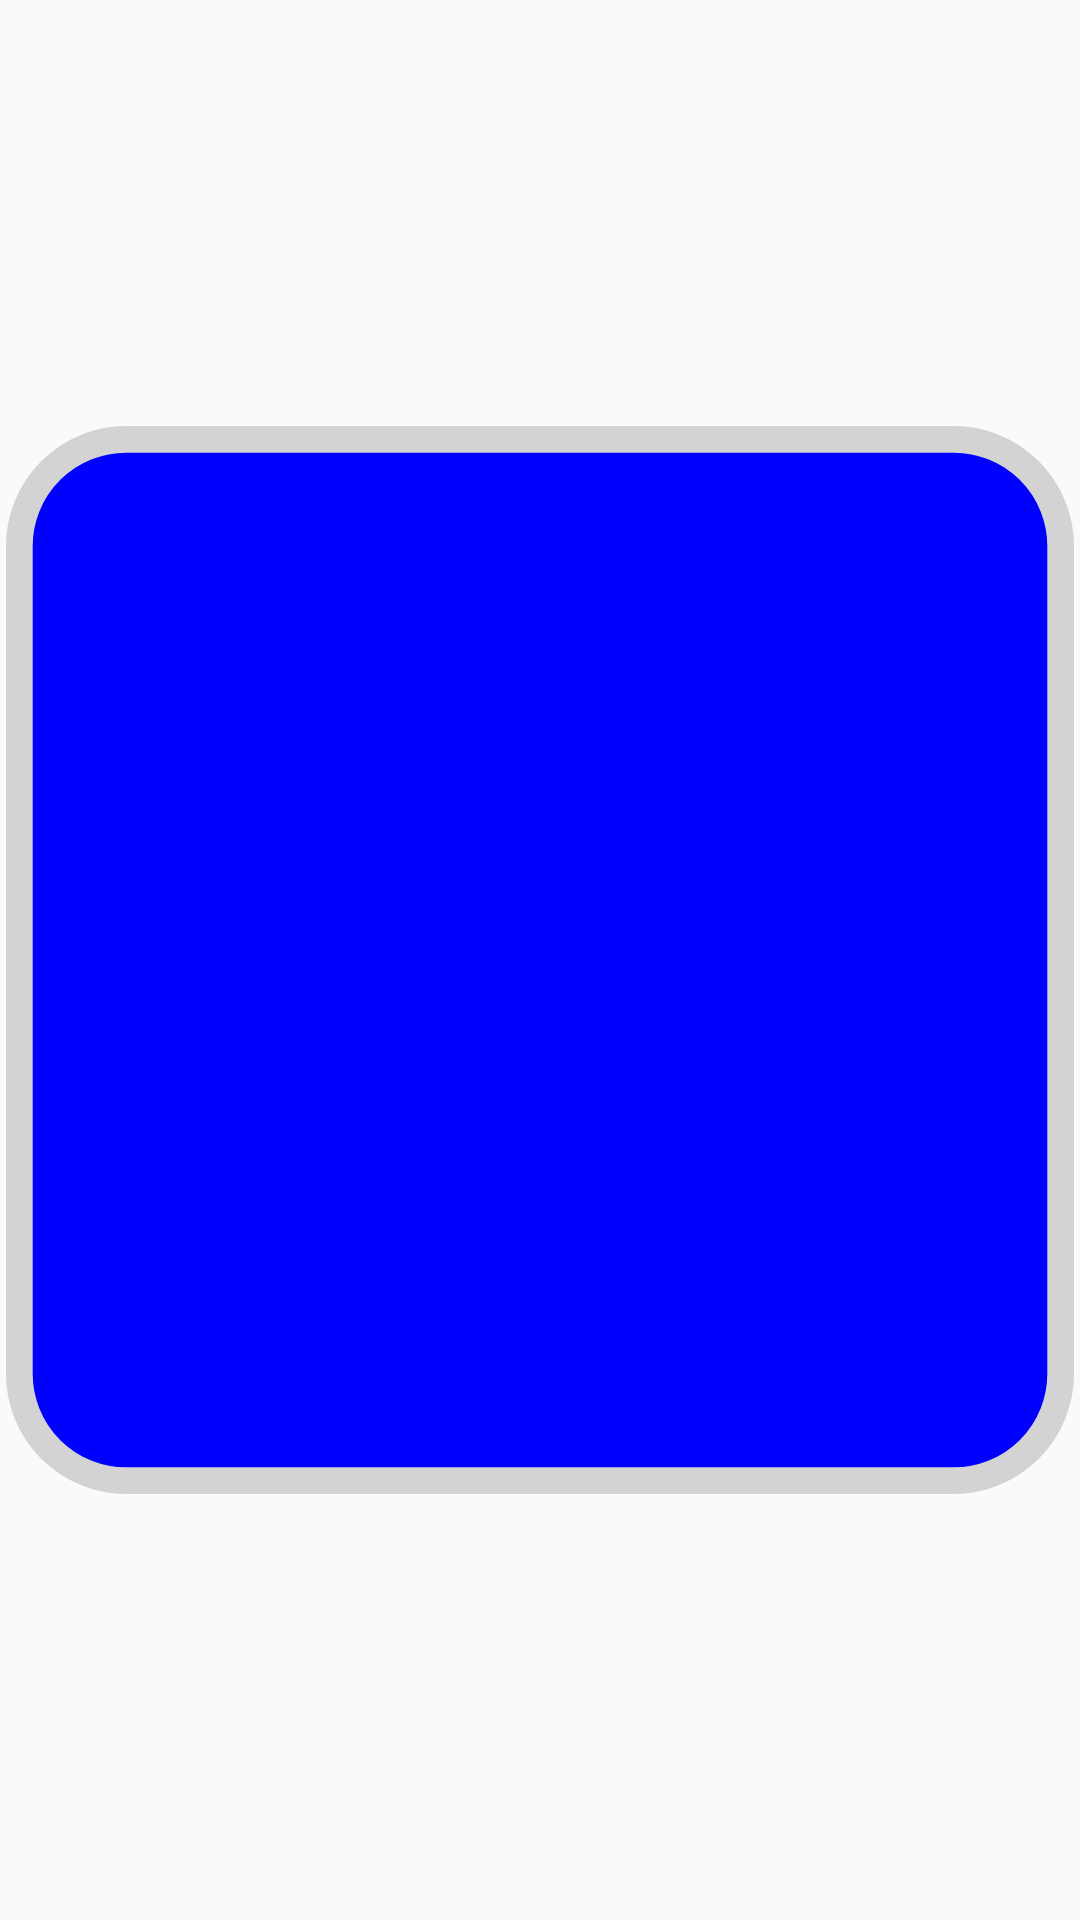

Here is an Android app screen rendered from its layout file. Give the layout XML and the strings, colors and styles it references.
<!-- AndroidManifest.xml: application theme AppTheme -->
<!-- res/layout/select_color_squarelayout.xml -->
<?xml version="1.0" encoding="utf-8"?>
<ImageView
    xmlns:android="http://schemas.android.com/apk/res/android" android:layout_width="40dp"
    android:layout_height="40dp"
    android:padding="2dp"
    android:src="@drawable/color_circle"/>
<!-- resources referenced by this layout -->
<resources>
  <!-- drawable color_circle (drawable) -->
  <?xml version="1.0" encoding="utf-8"?>
  <shape xmlns:android="http://schemas.android.com/apk/res/android"
      android:shape="rectangle">
      
  
      <size
          android:height="40dp"
          android:width="40dp"
          />
      
      <solid android:color="@color/blue" />
  
      
      <stroke
          android:width="1dp"
          android:color="@color/lightgrey" />
  
      
      <corners
          android:bottomLeftRadius="4dp"
          android:bottomRightRadius="4dp"
          android:radius="4dp"
          android:topLeftRadius="4dp"
          android:topRightRadius="4dp" />
  
  </shape>
  <style name="AppTheme" parent="Theme.AppCompat.Light.NoActionBar">
          
          <item name="colorPrimary">@color/colorPrimary</item>
          <item name="colorPrimaryDark">@color/colorPrimaryDark</item>
          <item name="colorAccent">@color/colorAccent</item>
      </style>
  <color name="blue">#0000ff</color>
  <color name="lightgrey">#d3d3d3</color>
  <color name="colorPrimary">#3F51B5</color>
  <color name="colorPrimaryDark">#303F9F</color>
  <color name="colorAccent">#FF4081</color>
</resources>
